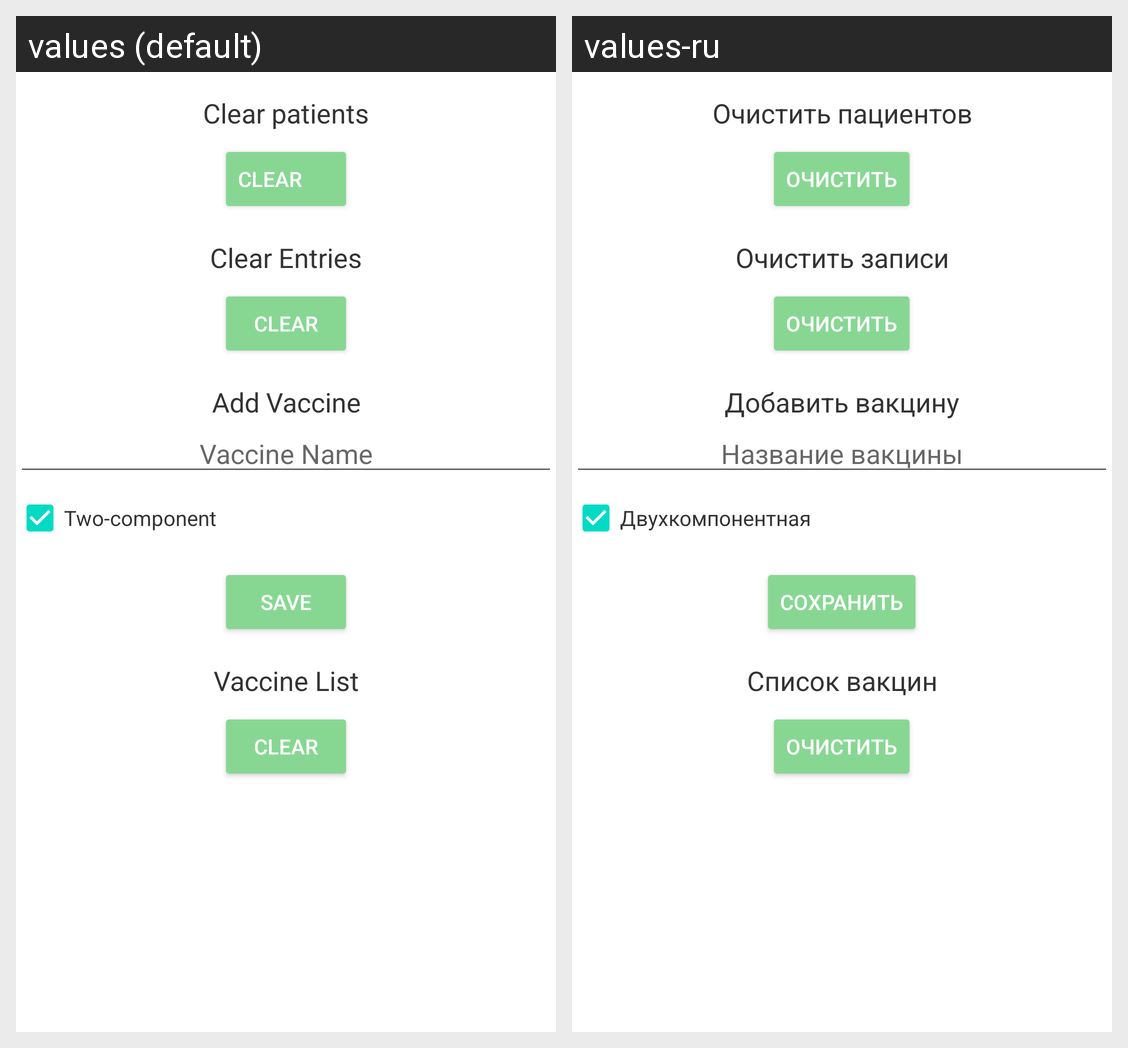

Here is an Android app screen in its default locale and in the app's own translations. Write out the translated-string differences for the strings that appear on this screen.
Android screen res/layout/fragment_settings_menu.xml rendered under 2 locales, left to right: values (default), values-ru. Device: Nexus 5 (rendered at 1080×1920; each locale shown at half size, 540×960, under a caption strip naming it); theme Theme.Diary_Vaccination.
Strings drawn on this screen, with the default value and each locale's value (text and hints the layout hard-codes, and strings that could not be matched under every locale, appear in the picture but are not listed):

clear_patients
  values: Clear patients
  values-ru: Очистить пациентов

clear
  values: Clear
  values-ru: Очистить

clear_entries
  values: Clear Entries
  values-ru: Очистить записи

add_vaccine
  values: Add Vaccine
  values-ru: Добавить вакцину

vaccine_name_hint
  values: Vaccine Name
  values-ru: Название вакцины

two_component
  values: Two-component
  values-ru: Двухкомпонентная

save_button
  values: Save
  values-ru: Сохранить

vaccine_list
  values: Vaccine List
  values-ru: Список вакцин
